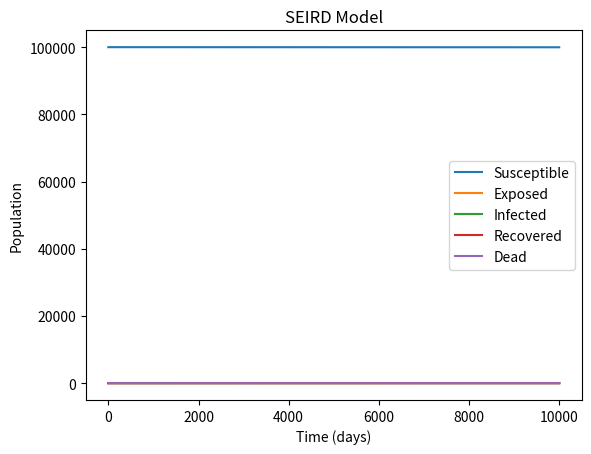

This chart was generated by the following Python code:
import numpy as np
import matplotlib.pyplot as plt

def seird_model(N, I0, R0, E0, D0, beta, gamma, sigma, mu, num_days):
    
    S0 = N - I0 - R0 - E0 - D0
    
    S = [S0]
    E = [E0]
    I = [I0]
    R = [R0]
    D = [D0]
    
    dt = 0.01
    t = np.arange(0, num_days, dt)
    
    for _ in t:
        
        dSdt = -beta * S[-1] * I[-1] / N
        dEdt = beta * S[-1] * I[-1] / N - sigma * E[-1]
        dIdt = sigma * E[-1] - gamma * I[-1] - mu * I[-1]
        dRdt = gamma * I[-1]
        dDdt = mu * I[-1]
        
        S.append(S[-1] + dSdt * dt)
        E.append(E[-1] + dEdt * dt)
        I.append(I[-1] + dIdt * dt)
        R.append(R[-1] + dRdt * dt)
        D.append(D[-1] + dDdt * dt)
    
    return S, E, I, R, D


N = 100000
I0 = 1
R0 = 0
E0 = 0
D0 = 0
beta = 0.2
gamma = 0.1
sigma = 0.05
mu = 0.01
num_days = 100

S, E, I, R, D = seird_model(N, I0, R0, E0, D0, beta, gamma, sigma, mu, num_days)

plt.plot(S, label='Susceptible')
plt.plot(E, label='Exposed')
plt.plot(I, label='Infected')
plt.plot(R, label='Recovered')
plt.plot(D, label='Dead')
plt.xlabel('Time (days)')
plt.ylabel('Population')
plt.title('SEIRD Model')
plt.legend()
plt.show()
